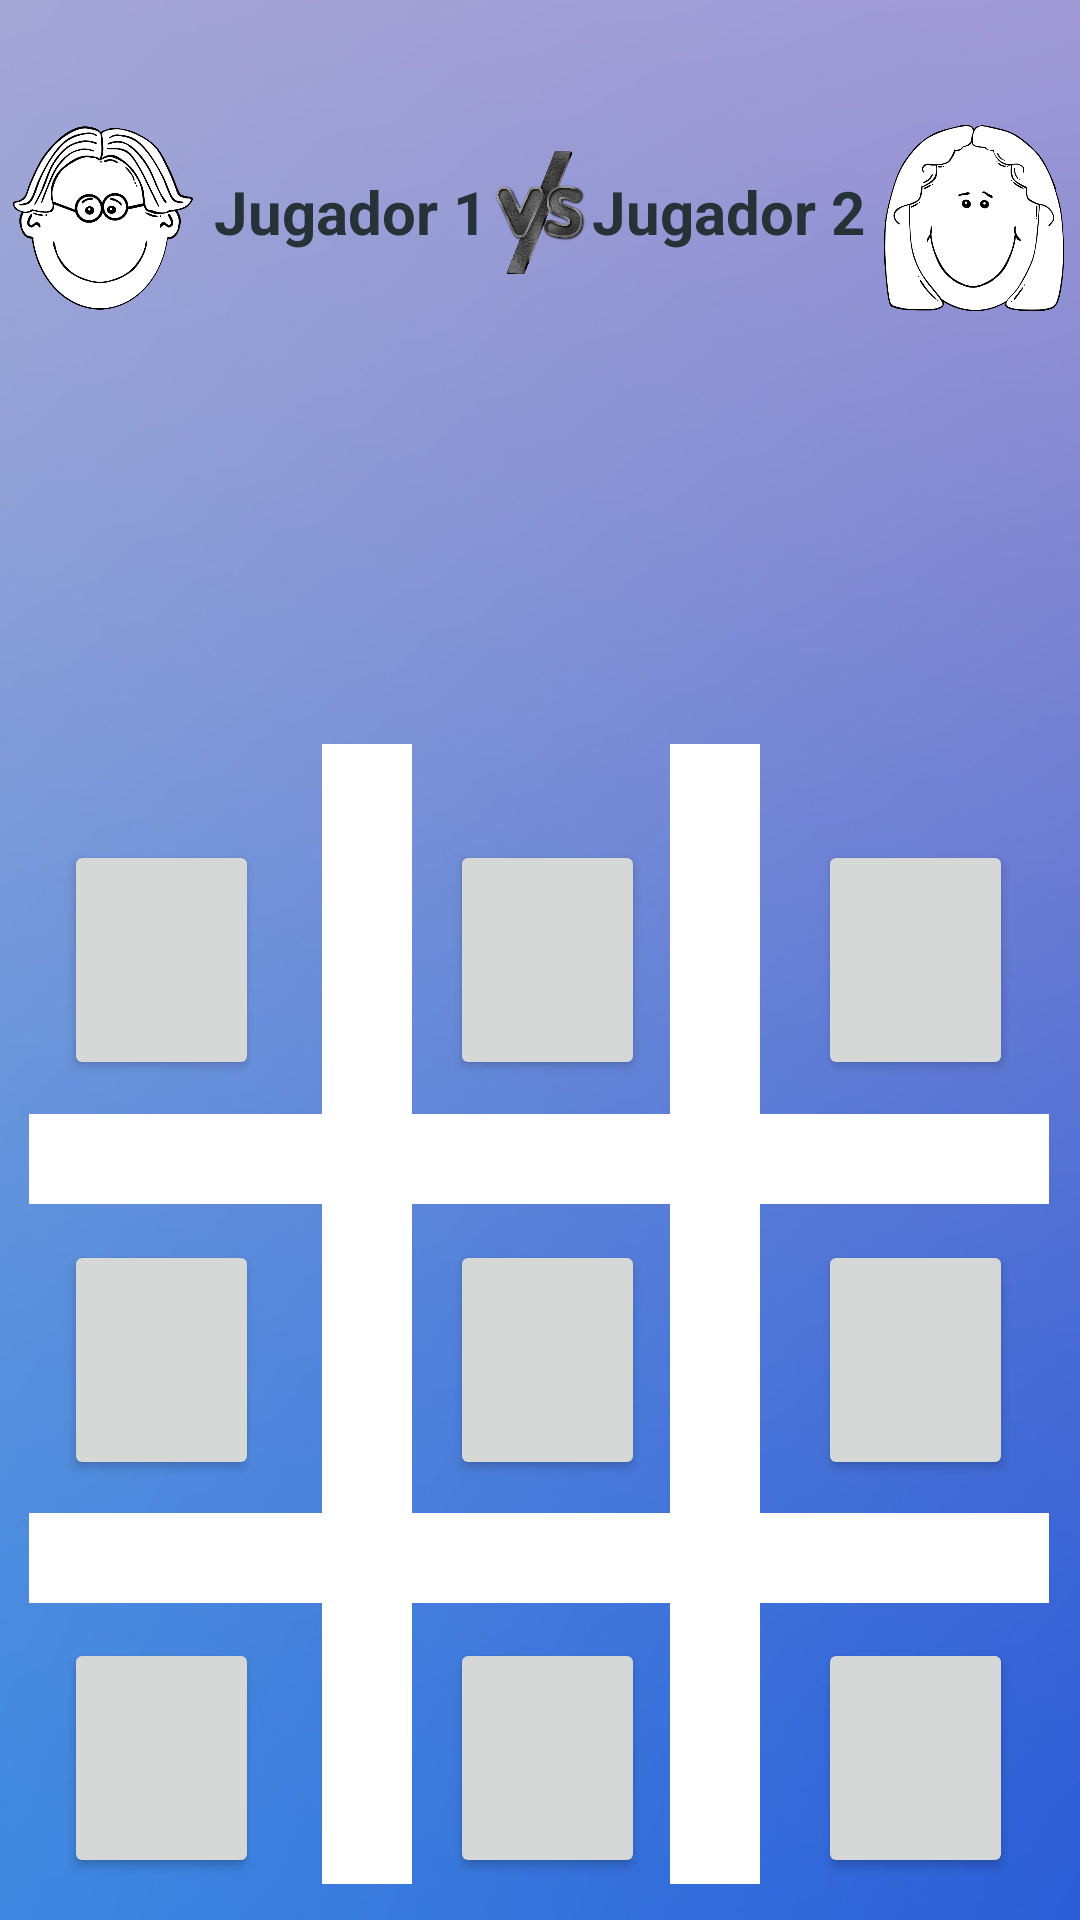

Here is an Android app screen rendered from its layout file. Give the layout XML and the strings, colors and styles it references.
<!-- AndroidManifest.xml: application theme Theme.ProyectoGrupo6 -->
<!-- res/layout/activity_juego_x0.xml -->
<?xml version="1.0" encoding="utf-8"?>
<androidx.constraintlayout.widget.ConstraintLayout xmlns:android="http://schemas.android.com/apk/res/android"
    xmlns:app="http://schemas.android.com/apk/res-auto"
    xmlns:tools="http://schemas.android.com/tools"
    android:layout_width="match_parent"
    android:layout_height="match_parent"
    android:background="@mipmap/fondojuegox0"
    tools:context=".JuegoX0">

    <ImageView
        android:id="@+id/imgj2"
        android:layout_width="60dp"
        android:layout_height="70dp"
        android:contentDescription="@string/imagen_jugador_2"
        app:layout_constraintBottom_toBottomOf="parent"
        app:layout_constraintEnd_toEndOf="parent"
        app:layout_constraintHorizontal_bias="0.982"
        app:layout_constraintStart_toStartOf="parent"
        app:layout_constraintTop_toTopOf="parent"
        app:layout_constraintVertical_bias="0.066"
        app:srcCompat="@mipmap/rostro2x0" />

    <ImageView
        android:id="@+id/img3"
        android:layout_width="55dp"
        android:layout_height="60dp"
        android:contentDescription="@string/imagen_jugador_2"
        app:layout_constraintBottom_toBottomOf="parent"
        app:layout_constraintEnd_toEndOf="parent"
        app:layout_constraintStart_toStartOf="parent"
        app:layout_constraintTop_toTopOf="parent"
        app:layout_constraintVertical_bias="0.068"
        app:srcCompat="@drawable/vs" />

    <TextView
        android:id="@+id/lbljugador2"
        android:layout_width="93dp"
        android:layout_height="40dp"
        android:text="@string/jugador2"
        android:textAlignment="textEnd"
        android:textColor="#263238"
        android:textSize="20sp"
        android:textStyle="bold"
        app:layout_constraintBottom_toBottomOf="parent"
        app:layout_constraintEnd_toEndOf="parent"
        app:layout_constraintHorizontal_bias="0.732"
        app:layout_constraintStart_toStartOf="parent"
        app:layout_constraintTop_toTopOf="parent"
        app:layout_constraintVertical_bias="0.095" />

    <TextView
        android:id="@+id/lbljugador1"
        android:layout_width="93dp"
        android:layout_height="40dp"
        android:text="@string/jugador1"
        android:textColor="#263238"
        android:textSize="20sp"
        android:textStyle="bold"
        app:layout_constraintBottom_toBottomOf="parent"
        app:layout_constraintEnd_toEndOf="parent"
        app:layout_constraintHorizontal_bias="0.267"
        app:layout_constraintStart_toStartOf="parent"
        app:layout_constraintTop_toTopOf="parent"
        app:layout_constraintVertical_bias="0.095" />

    <TextView
        android:id="@+id/textoVictoria"
        android:layout_width="201dp"
        android:layout_height="88dp"
        android:textAlignment="center"
        android:textAppearance="@style/TextAppearance.AppCompat.Large"
        android:textSize="34sp"
        android:textStyle="bold"
        app:layout_constraintBottom_toBottomOf="parent"
        app:layout_constraintEnd_toEndOf="parent"
        app:layout_constraintStart_toStartOf="parent"
        app:layout_constraintTop_toTopOf="parent"
        app:layout_constraintVertical_bias="0.258" />

    <ImageView
        android:id="@+id/imgj1"
        android:layout_width="60dp"
        android:layout_height="70dp"
        android:contentDescription="@string/imagen_jugador_1"
        app:layout_constraintBottom_toBottomOf="parent"
        app:layout_constraintEnd_toEndOf="parent"
        app:layout_constraintHorizontal_bias="0.014"
        app:layout_constraintStart_toStartOf="parent"
        app:layout_constraintTop_toTopOf="parent"
        app:layout_constraintVertical_bias="0.066"
        app:srcCompat="@mipmap/rostro1x0" />

    <TextView
        android:id="@+id/v2"
        android:layout_width="30dp"
        android:layout_height="380dp"
        android:background="@color/white"
        app:layout_constraintBottom_toBottomOf="parent"
        app:layout_constraintEnd_toEndOf="parent"
        app:layout_constraintHorizontal_bias="0.677"
        app:layout_constraintStart_toStartOf="parent"
        app:layout_constraintTop_toTopOf="parent"
        app:layout_constraintVertical_bias="0.954" />

    <Button
        android:id="@+id/b9"
        android:layout_width="65dp"
        android:layout_height="80dp"
        android:onClick="ponerFicha"
        app:layout_constraintBottom_toBottomOf="parent"
        app:layout_constraintEnd_toEndOf="parent"
        app:layout_constraintHorizontal_bias="0.924"
        app:layout_constraintStart_toStartOf="parent"
        app:layout_constraintTop_toTopOf="parent"
        app:layout_constraintVertical_bias="0.975"
        tools:ignore="SpeakableTextPresentCheck" />

    <Button
        android:id="@+id/b8"
        android:layout_width="65dp"
        android:layout_height="80dp"
        android:onClick="ponerFicha"
        app:layout_constraintBottom_toBottomOf="parent"
        app:layout_constraintEnd_toEndOf="parent"
        app:layout_constraintHorizontal_bias="0.508"
        app:layout_constraintStart_toStartOf="parent"
        app:layout_constraintTop_toTopOf="parent"
        app:layout_constraintVertical_bias="0.975"
        tools:ignore="SpeakableTextPresentCheck" />

    <TextView
        android:id="@+id/v1"
        android:layout_width="30dp"
        android:layout_height="380dp"
        android:background="@color/white"
        app:layout_constraintBottom_toBottomOf="parent"
        app:layout_constraintEnd_toEndOf="parent"
        app:layout_constraintHorizontal_bias="0.325"
        app:layout_constraintStart_toStartOf="parent"
        app:layout_constraintTop_toTopOf="parent"
        app:layout_constraintVertical_bias="0.954" />

    <TextView
        android:id="@+id/h1"
        android:layout_width="340dp"
        android:layout_height="30dp"
        android:background="@color/white"
        app:layout_constraintBottom_toBottomOf="parent"
        app:layout_constraintEnd_toEndOf="parent"
        app:layout_constraintHorizontal_bias="0.49"
        app:layout_constraintStart_toStartOf="parent"
        app:layout_constraintTop_toTopOf="parent"
        app:layout_constraintVertical_bias="0.827" />

    <Button
        android:id="@+id/b5"
        android:layout_width="65dp"
        android:layout_height="80dp"
        android:onClick="ponerFicha"
        app:layout_constraintBottom_toBottomOf="parent"
        app:layout_constraintEnd_toEndOf="parent"
        app:layout_constraintHorizontal_bias="0.508"
        app:layout_constraintStart_toStartOf="parent"
        app:layout_constraintTop_toTopOf="parent"
        app:layout_constraintVertical_bias="0.738"
        tools:ignore="SpeakableTextPresentCheck" />

    <Button
        android:id="@+id/b6"
        android:layout_width="65dp"
        android:layout_height="80dp"
        android:onClick="ponerFicha"
        app:layout_constraintBottom_toBottomOf="parent"
        app:layout_constraintEnd_toEndOf="parent"
        app:layout_constraintHorizontal_bias="0.924"
        app:layout_constraintStart_toStartOf="parent"
        app:layout_constraintTop_toTopOf="parent"
        app:layout_constraintVertical_bias="0.738"
        tools:ignore="SpeakableTextPresentCheck" />

    <Button
        android:id="@+id/b2"
        android:layout_width="65dp"
        android:layout_height="80dp"
        android:onClick="ponerFicha"
        app:layout_constraintBottom_toBottomOf="parent"
        app:layout_constraintEnd_toEndOf="parent"
        app:layout_constraintHorizontal_bias="0.508"
        app:layout_constraintStart_toStartOf="parent"
        app:layout_constraintTop_toTopOf="parent"
        tools:ignore="SpeakableTextPresentCheck" />

    <Button
        android:id="@+id/b7"
        android:layout_width="65dp"
        android:layout_height="80dp"
        android:onClick="ponerFicha"
        app:layout_constraintBottom_toBottomOf="parent"
        app:layout_constraintEnd_toEndOf="parent"
        app:layout_constraintHorizontal_bias="0.072"
        app:layout_constraintStart_toStartOf="parent"
        app:layout_constraintTop_toTopOf="parent"
        app:layout_constraintVertical_bias="0.975"
        tools:ignore="SpeakableTextPresentCheck" />

    <TextView
        android:id="@+id/h"
        android:layout_width="340dp"
        android:layout_height="30dp"
        android:background="@color/white"
        app:layout_constraintBottom_toBottomOf="parent"
        app:layout_constraintEnd_toEndOf="parent"
        app:layout_constraintHorizontal_bias="0.49"
        app:layout_constraintStart_toStartOf="parent"
        app:layout_constraintTop_toTopOf="parent"
        app:layout_constraintVertical_bias="0.609" />

    <Button
        android:id="@+id/b3"
        android:layout_width="65dp"
        android:layout_height="80dp"
        android:onClick="ponerFicha"
        app:layout_constraintBottom_toBottomOf="parent"
        app:layout_constraintEnd_toEndOf="parent"
        app:layout_constraintHorizontal_bias="0.924"
        app:layout_constraintStart_toStartOf="parent"
        app:layout_constraintTop_toTopOf="parent"
        tools:ignore="SpeakableTextPresentCheck" />

    <Button
        android:id="@+id/b1"
        android:layout_width="65dp"
        android:layout_height="80dp"
        android:onClick="ponerFicha"
        app:layout_constraintBottom_toBottomOf="parent"
        app:layout_constraintEnd_toEndOf="parent"
        app:layout_constraintHorizontal_bias="0.072"
        app:layout_constraintStart_toStartOf="parent"
        app:layout_constraintTop_toTopOf="parent"
        tools:ignore="SpeakableTextPresentCheck" />

    <Button
        android:id="@+id/b4"
        android:layout_width="65dp"
        android:layout_height="80dp"
        android:onClick="ponerFicha"
        app:layout_constraintBottom_toBottomOf="parent"
        app:layout_constraintEnd_toEndOf="parent"
        app:layout_constraintHorizontal_bias="0.072"
        app:layout_constraintStart_toStartOf="parent"
        app:layout_constraintTop_toTopOf="parent"
        app:layout_constraintVertical_bias="0.738"
        tools:ignore="SpeakableTextPresentCheck" />

</androidx.constraintlayout.widget.ConstraintLayout>
<!-- resources referenced by this layout -->
<resources>
  <color name="white">#FFFFFFFF</color>
  <!-- drawable vs: png bitmap (drawable, 226414 bytes) -->
  <!-- mipmap fondojuegox0: jpg bitmap (mipmap-hdpi, 27195 bytes) -->
  <!-- mipmap rostro1x0: png bitmap (mipmap-hdpi, 71553 bytes) -->
  <!-- mipmap rostro2x0: png bitmap (mipmap-hdpi, 57167 bytes) -->
  <string name="imagen_jugador_1">imagen jugador 1</string>
  <string name="imagen_jugador_2">imagen jugador 2</string>
  <string name="jugador1">Jugador 1</string>
  <string name="jugador2">Jugador 2</string>
  <style name="Theme.ProyectoGrupo6" parent="Theme.MaterialComponents.DayNight.DarkActionBar">
          
          <item name="colorPrimary">@color/purple_500</item>
          <item name="colorPrimaryVariant">@color/purple_700</item>
          <item name="colorOnPrimary">@color/white</item>
          
          <item name="colorSecondary">@color/teal_200</item>
          <item name="colorSecondaryVariant">@color/teal_700</item>
          <item name="colorOnSecondary">@color/black</item>
          
          <item name="android:statusBarColor" tools:targetApi="l">?attr/colorPrimaryVariant</item>
          
      </style>
  <color name="purple_500">#FF6200EE</color>
  <color name="purple_700">#FF3700B3</color>
  <color name="teal_200">#FF03DAC5</color>
  <color name="teal_700">#FF018786</color>
  <color name="black">#FF000000</color>
</resources>
